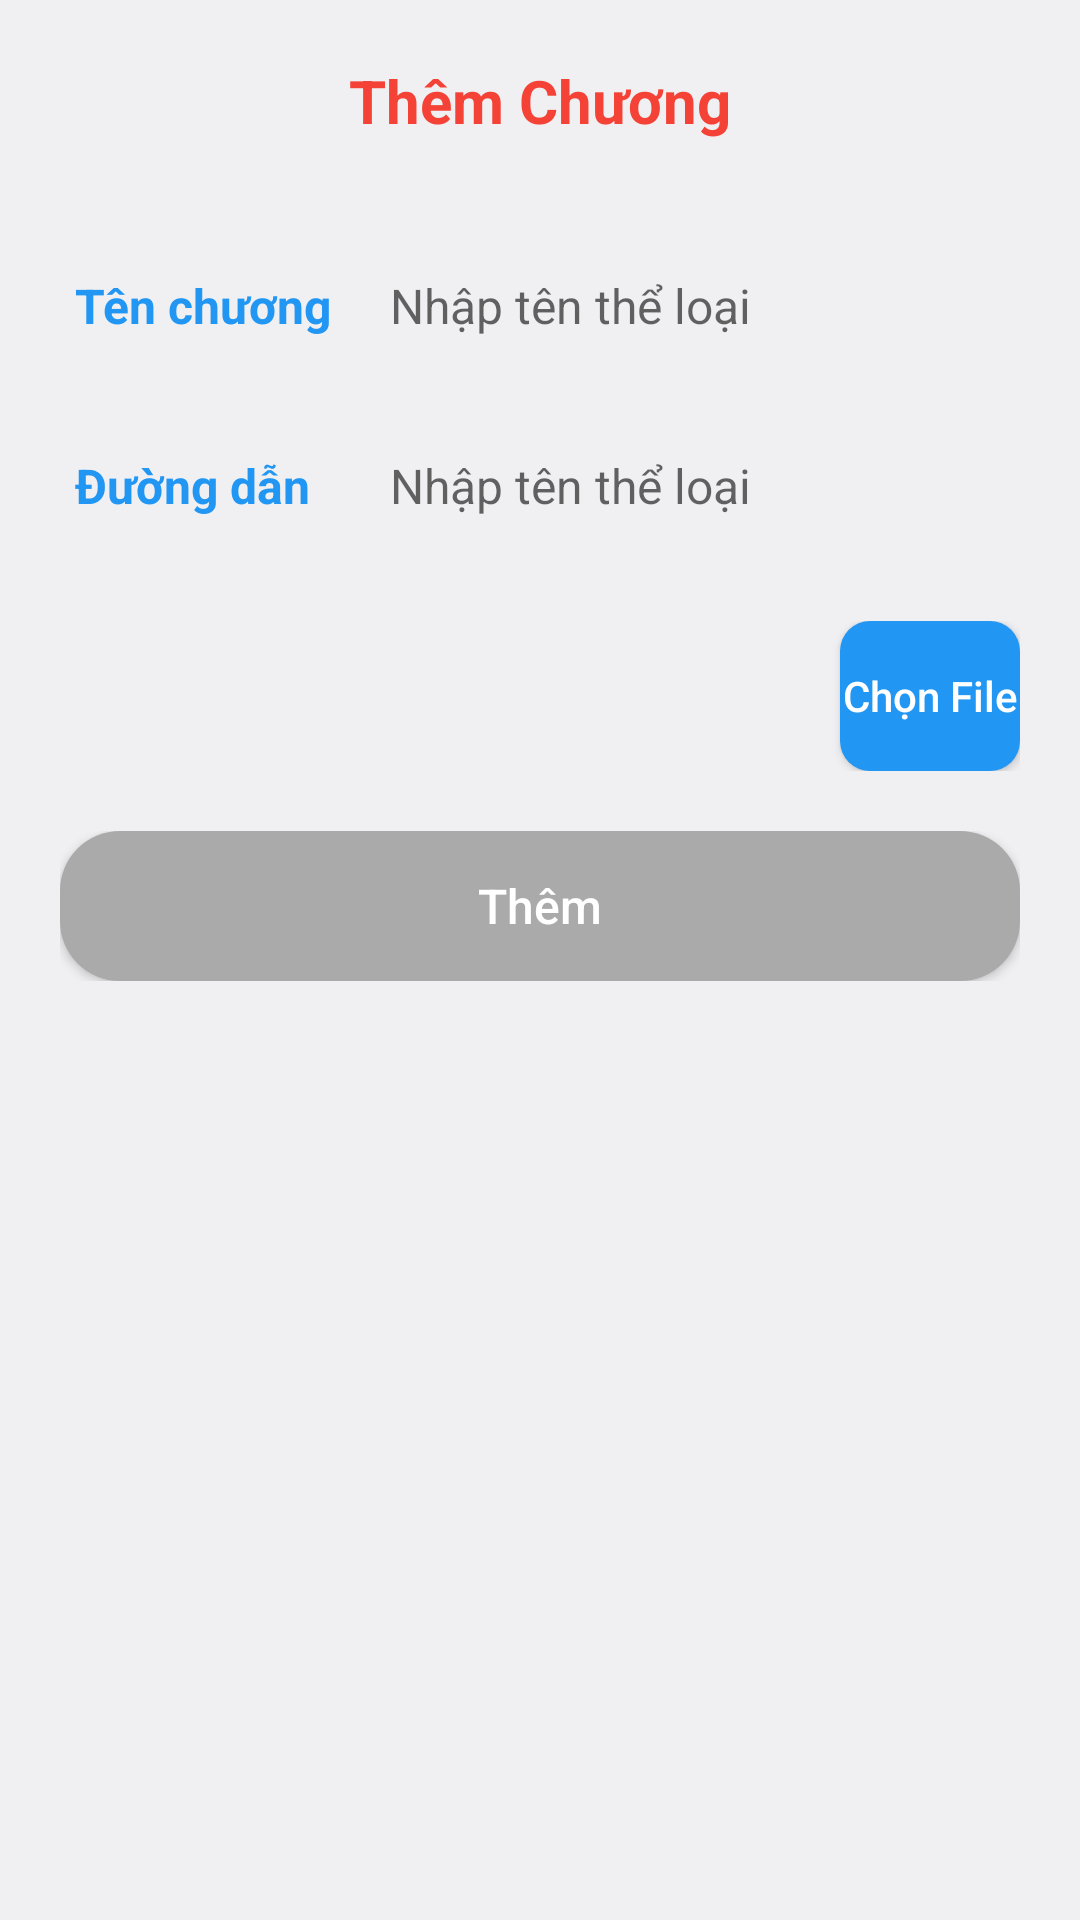

This screen was rendered from an Android layout file. Write that file and the resources it references.
<!-- AndroidManifest.xml: application theme Theme.AdminBook -->
<!-- res/layout/fragment_add_chapter.xml -->
<?xml version="1.0" encoding="utf-8"?>
<LinearLayout xmlns:android="http://schemas.android.com/apk/res/android"
    android:layout_width="match_parent"
    android:layout_height="wrap_content"
    android:background="@color/b_while"
    android:padding="@dimen/twentyDP"
    android:orientation="vertical"
    >

    <TextView
        android:layout_width="match_parent"
        android:layout_height="wrap_content"
        android:text="@string/title_addChapters"
        android:textColor="@color/red"
        android:textSize="@dimen/sizebtn"
        android:textStyle="bold"
        android:gravity="center"
        />

    <LinearLayout
        android:layout_width="match_parent"
        android:layout_height="wrap_content"
        android:orientation="horizontal"
        android:layout_marginTop="@dimen/thirtyDP"
        android:background="@drawable/custom_et"
        >

        <TextView
            android:layout_marginStart="5dp"
            android:layout_width="@dimen/mottramDP"
            android:layout_height="@dimen/tvIcon"
            android:text="@string/tv_NameChapters"
            android:gravity="center_vertical"
            android:textColor="@color/blue"
            android:textSize="@dimen/sizeText"
            android:textStyle="bold"
            />

        <EditText
            android:id="@+id/tvName"
            android:layout_width="match_parent"
            android:layout_height="@dimen/tvIcon"
            android:gravity="center_vertical"
            android:hint="@string/tv_Input_nameGenres"
            android:textSize="@dimen/sizeText"
            android:textColor="@color/black"
            android:paddingStart="5dp"
            android:background="@drawable/custom_et"
            />

    </LinearLayout>

    <LinearLayout
        android:layout_width="match_parent"
        android:layout_height="wrap_content"
        android:orientation="horizontal"
        android:layout_marginTop="@dimen/tenDP"
        android:background="@drawable/custom_et"
        android:paddingBottom="@dimen/tenDP"
        >

        <TextView
            android:layout_marginStart="5dp"
            android:layout_width="@dimen/mottramDP"
            android:layout_height="@dimen/tvIcon"
            android:text="@string/title_Link"
            android:gravity="center_vertical"
            android:textColor="@color/blue"
            android:textSize="@dimen/sizeText"
            android:textStyle="bold"
            />

        <TextView
            android:id="@+id/tv_Link"
            android:layout_width="match_parent"
            android:layout_height="wrap_content"
            android:gravity="center_vertical"
            android:hint="@string/tv_Input_nameGenres"
            android:textSize="@dimen/sizeText"
            android:textColor="@color/black"
            android:background="@drawable/custom_et"
            android:minHeight="@dimen/tvIcon"
            android:padding="5dp"
            />

    </LinearLayout>

    <LinearLayout
        android:layout_width="match_parent"
        android:layout_height="@dimen/tvIcon"
        android:orientation="horizontal"
        android:layout_marginTop="@dimen/tenDP"
        >

        <TextView
            android:id="@+id/tv_error"
            android:layout_width="250dp"
            android:layout_height="wrap_content"
            android:textColor="@color/red"
            android:textSize="@dimen/sizeText"
            android:gravity="center_vertical"
            />

        <androidx.appcompat.widget.AppCompatButton
            android:id="@+id/btnUpFile"
            android:layout_width="wrap_content"
            android:layout_height="@dimen/tvIcon"
            android:layout_marginStart="@dimen/tenDP"
            android:text="Chọn File"
            android:textAllCaps="false"
            android:textColor="@color/white"
            android:background="@drawable/custom_upfile"

            />



    </LinearLayout>



    <LinearLayout
        android:layout_width="match_parent"
        android:layout_height="wrap_content"
        android:layout_marginTop="@dimen/twentyDP"
        >

        <androidx.appcompat.widget.AppCompatButton
            android:id="@+id/btnAdd"
            android:layout_width="match_parent"
            android:layout_height="@dimen/tvIcon"
            android:text="@string/tv_add_user"
            android:textColor="@color/white"
            android:background="@drawable/button_disabled"
            android:textAllCaps="false"
            android:textSize="@dimen/sizeText"
            />
    </LinearLayout>

</LinearLayout>
<!-- resources referenced by this layout -->
<resources>
  <color name="b_while">#F0F0F3</color>
  <color name="black">#FF000000</color>
  <color name="blue">#2196F3</color>
  <color name="red">#F44336</color>
  <color name="white">#FFFFFFFF</color>
  <dimen name="mottramDP">100dp</dimen>
  <dimen name="sizeText">16sp</dimen>
  <dimen name="sizebtn">20sp</dimen>
  <dimen name="tenDP">10dp</dimen>
  <dimen name="thirtyDP">30dp</dimen>
  <dimen name="tvIcon">50dp</dimen>
  <dimen name="twentyDP">20dp</dimen>
  <!-- drawable button_disabled (drawable) -->
  <?xml version="1.0" encoding="utf-8"?>
  <selector xmlns:android="http://schemas.android.com/apk/res/android">
      <item android:state_enabled="false">
          <shape>
              <solid android:color="@android:color/darker_gray" />
              <corners android:radius="20dp"/>
              
          </shape>
      </item>
  </selector>
  <!-- drawable custom_upfile (drawable) -->
  <?xml version="1.0" encoding="utf-8"?>
  <shape xmlns:android="http://schemas.android.com/apk/res/android">
  
      <solid android:color="@color/blue"/>
      <corners android:radius="@dimen/tenDP"/>
  
  </shape>
  <string name="title_Link">Đường dẫn</string>
  <string name="title_addChapters">Thêm Chương</string>
  <string name="tv_Input_nameGenres">Nhập tên thể loại</string>
  <string name="tv_NameChapters">Tên chương</string>
  <string name="tv_add_user">Thêm</string>
  <style name="Theme.AdminBook" parent="Theme.MaterialComponents.DayNight.NoActionBar" />
</resources>
